Image classification data set "CNN classification of sugracane diseases" (Shabinaja/roboflow-sugarcane-diseases on GitHub). Class labels (5): healthy, red rot, ring spot, rust, smut.

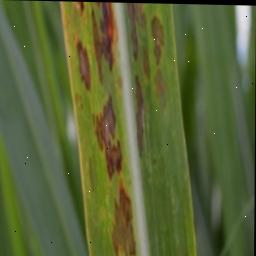
Label: ring spot

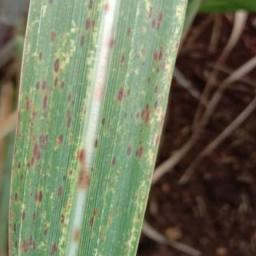
Label: rust

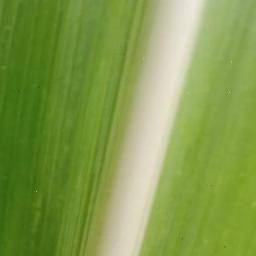
Label: healthy

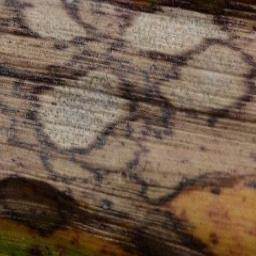
Label: ring spot

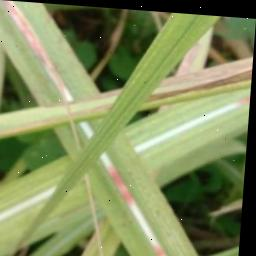
Label: red rot

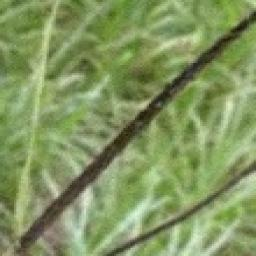
Label: smut
